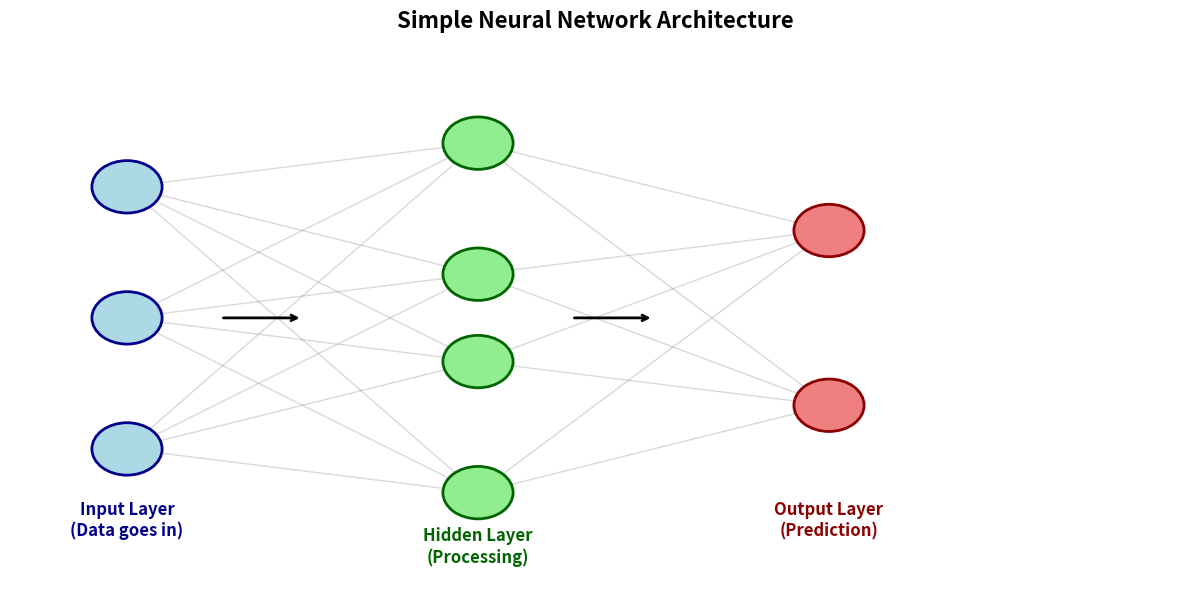

Write Python code to recreate this figure.
# Import libraries for visualization
import matplotlib.pyplot as plt
import numpy as np

# Set up the plot
fig, ax = plt.subplots(figsize=(12, 6))
ax.set_xlim(0, 10)
ax.set_ylim(0, 6)
ax.axis('off')

# Define layer positions
# Layer 1: Input layer (3 neurons)
input_positions = [(1, 4.5), (1, 3), (1, 1.5)]
# Layer 2: Hidden layer (4 neurons)
hidden_positions = [(4, 5), (4, 3.5), (4, 2.5), (4, 1)]
# Layer 3: Output layer (2 neurons)
output_positions = [(7, 4), (7, 2)]

# Draw connections (lines between neurons)
for inp in input_positions:
    for hid in hidden_positions:
        ax.plot([inp[0], hid[0]], [inp[1], hid[1]], 'gray', alpha=0.3, linewidth=1)

for hid in hidden_positions:
    for out in output_positions:
        ax.plot([hid[0], out[0]], [hid[1], out[1]], 'gray', alpha=0.3, linewidth=1)

# Draw neurons (circles)
for pos in input_positions:
    circle = plt.Circle(pos, 0.3, color='lightblue', ec='darkblue', linewidth=2, zorder=3)
    ax.add_patch(circle)

for pos in hidden_positions:
    circle = plt.Circle(pos, 0.3, color='lightgreen', ec='darkgreen', linewidth=2, zorder=3)
    ax.add_patch(circle)

for pos in output_positions:
    circle = plt.Circle(pos, 0.3, color='lightcoral', ec='darkred', linewidth=2, zorder=3)
    ax.add_patch(circle)

# Add labels
ax.text(1, 0.5, 'Input Layer\n(Data goes in)', ha='center', fontsize=12, fontweight='bold', color='darkblue')
ax.text(4, 0.2, 'Hidden Layer\n(Processing)', ha='center', fontsize=12, fontweight='bold', color='darkgreen')
ax.text(7, 0.5, 'Output Layer\n(Prediction)', ha='center', fontsize=12, fontweight='bold', color='darkred')

# Add arrows to show direction
ax.annotate('', xy=(2.5, 3), xytext=(1.8, 3), 
            arrowprops=dict(arrowstyle='->', lw=2, color='black'))
ax.annotate('', xy=(5.5, 3), xytext=(4.8, 3), 
            arrowprops=dict(arrowstyle='->', lw=2, color='black'))

plt.title('Simple Neural Network Architecture', fontsize=16, fontweight='bold', pad=20)
plt.tight_layout()
plt.show()

print("\n📊 What you're seeing:")
print("• Blue circles = Input neurons (receive data)")
print("• Green circles = Hidden neurons (process data)")
print("• Red circles = Output neurons (make predictions)")
print("• Gray lines = Connections (like wires carrying information)")
print("\n➡️ Information flows from LEFT to RIGHT")